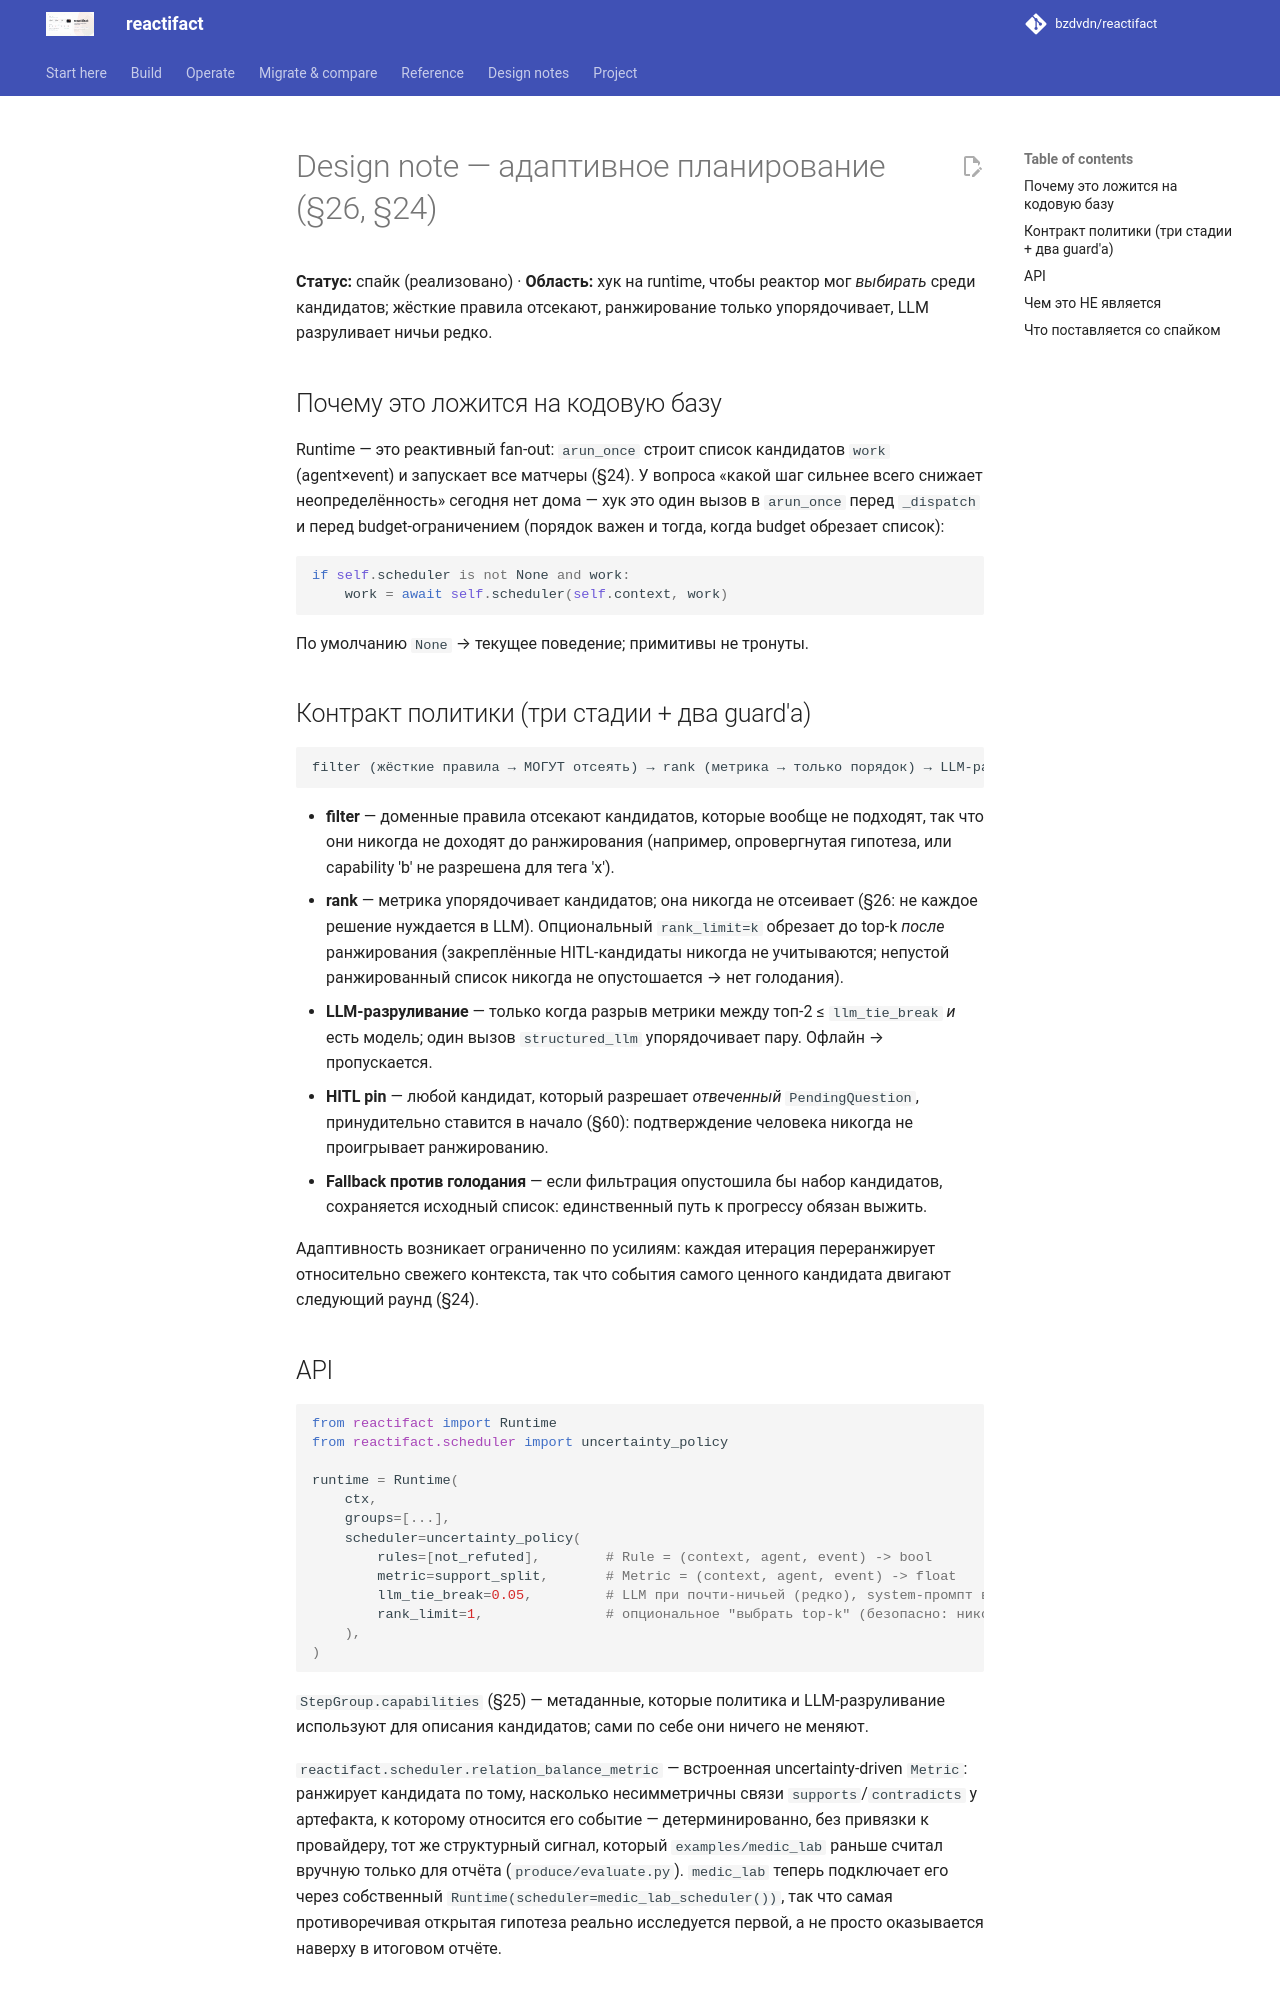

repository: bzdvdn/reactifact · page: ru/design-notes/adaptive/index.html · generator: mkdocs

# Design note — адаптивное планирование (§26, §24)

**Статус:** спайк (реализовано) · **Область:** хук на runtime, чтобы реактор
мог *выбирать* среди кандидатов; жёсткие правила отсекают, ранжирование только
упорядочивает, LLM разруливает ничьи редко.

## Почему это ложится на кодовую базу

Runtime — это реактивный fan-out: `arun_once` строит список кандидатов `work`
(agent×event) и запускает все матчеры (§24). У вопроса «какой шаг сильнее
всего снижает неопределённость» сегодня нет дома — хук это один вызов в
`arun_once` перед `_dispatch` и перед budget-ограничением (порядок важен и
тогда, когда budget обрезает список):

```python
if self.scheduler is not None and work:
    work = await self.scheduler(self.context, work)
```

По умолчанию `None` → текущее поведение; примитивы не тронуты.

## Контракт политики (три стадии + два guard'а)

```text
filter (жёсткие правила → МОГУТ отсеять) → rank (метрика → только порядок) → LLM-разруливание (редко)
```

- **filter** — доменные правила отсекают кандидатов, которые вообще не
  подходят, так что они никогда не доходят до ранжирования (например,
  опровергнутая гипотеза, или capability 'b' не разрешена для тега 'x').
- **rank** — метрика упорядочивает кандидатов; она никогда не отсеивает (§26:
  не каждое решение нуждается в LLM). Опциональный `rank_limit=k` обрезает до
  top-k *после* ранжирования (закреплённые HITL-кандидаты никогда не
  учитываются; непустой ранжированный список никогда не опустошается → нет
  голодания).
- **LLM-разруливание** — только когда разрыв метрики между топ-2 ≤
  `llm_tie_break` *и* есть модель; один вызов `structured_llm` упорядочивает
  пару. Офлайн → пропускается.
- **HITL pin** — любой кандидат, который разрешает *отвеченный*
  `PendingQuestion`, принудительно ставится в начало (§60): подтверждение
  человека никогда не проигрывает ранжированию.
- **Fallback против голодания** — если фильтрация опустошила бы набор
  кандидатов, сохраняется исходный список: единственный путь к прогрессу
  обязан выжить.

Адаптивность возникает ограниченно по усилиям: каждая итерация переранжирует
относительно свежего контекста, так что события самого ценного кандидата
двигают следующий раунд (§24).
